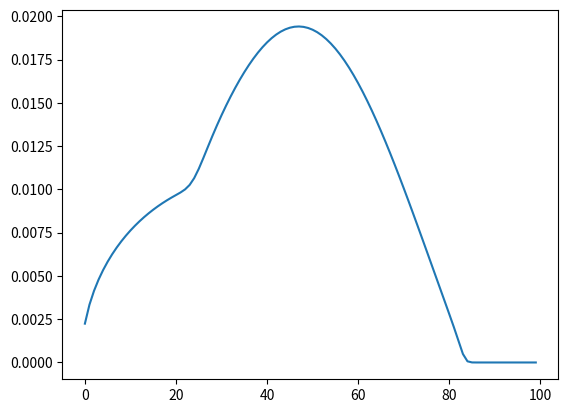

Recreate this plot in Python.
import numpy as np
import math
import matplotlib.pyplot as plt
from scipy import linalg
import sys
import time


## functions

def elements_of_A(rho_N, N): #makes a tridiagonalmatrix A. Arguments: maximal rho value(rho_max) and dimension of matrix(N)
	A = np.zeros((N,N))
	h = rho_N/N #rho_0=0
	rho = np.zeros(N+1)
	V = np.zeros(N+1)
	for i in range(N+1):
		rho[i] = i*h
		V[i] = rho[i]**2
	for i in range(N):
		A[i,i] = 2/h**2+V[i+1]
	for i in range(N-1):
		A[i,i+1] = -1/h**2
		A[i+1,i] = -1/h**2
	return(A)


def rotate_A(A, k, l): #rotates matrix A around an angle theta. The operations are on matrix elements A_kk, A_kl, A_lk, A_ll
	
	N = A.shape[0]
	B = A.copy()
	tau = ( A[k,k]-A[l,l] )/( 2*A[k,l] )
	if A[k,k]-A[l,l] == 0:
		print(" A[k,k]-A[l,l] = 0")
	if A[k,l] ==0:
		print("A[kl}=0")

	t1 = tau - math.sqrt( tau**2+1 ) # t=tan(theta)
	t2 = tau + math.sqrt( tau**2+1 )
	t = t1
	if t2**2 < t1**2: #choose the smaller value of t1 and t2
		t = t2
	for i in range(N):
		if (i!=l and i!=k):
			B[i,k] = (A[i,k]-A[i,l]*t)*(t**2+1)**(-0.5)
			B[i,l] = (A[i,l]+A[i,k]*t)*(t**2+1)**(-0.5)
			B[k,i] = B[i,k]
			B[l,i] = B[i,l]

	B[l,l] = (A[l,l] + 2*A[k,l]*t + A[k,k]*t**2)/(t**2+1)
	B[k,k] = (A[k,k] - 2*A[k,l]*t + A[l,l]*t**2)/(t**2+1)
	B[k,l] = 0
	B[l,k] = 0

	return(B)



def max_of(A): #finds the maximum non-diagonal value
	C = np.absolute(A)
	for i in range(C.shape[0]):
		C[i,i] = 0
	max = np.argmax(C)
	maxvalue = np.max(C)
	m = max//(C.shape[0])
	n = max%(C.shape[0])
	return(maxvalue, m,n) #m is the row index of the maximum element, n is the column index

def jacobi(A, epsilon): #performs the jacobi iterations. Arguments: matrix A and tolerance epsilon
	maxvalue, m,n = max_of(A)
	n_iter=0
	x = np.ones(A.shape[0])
	while (maxvalue>epsilon):
		A = rotate_A(A,m,n)
		maxvalue, m,n = max_of(A)
		n_iter+=1
		#print(n_iter,maxvalue)
	return(A,n_iter)		
	
def eigenvalues(A):
	eigenvalue = np.zeros(A.shape[0])
	for i in range(A.shape[0]):
		eigenvalue[i] = A[i,i]
	eigenvalue.sort()
	return(eigenvalue)
		
A = elements_of_A(10,100) ## N = 150 makes the three first eigenvalues converge with four leading digits

B, iterations = jacobi(A,1.e-8)

print(np.sort(np.real(linalg.eigh(A)[0]))) #to compare eigenvalues with eigenvalues from python solver

X = linalg.eigh(A)[1]
x1 = X[0]**2
x2 = X[1]**2
plt.plot(x1)
plt.show()
#print(eigenvalues(B))





